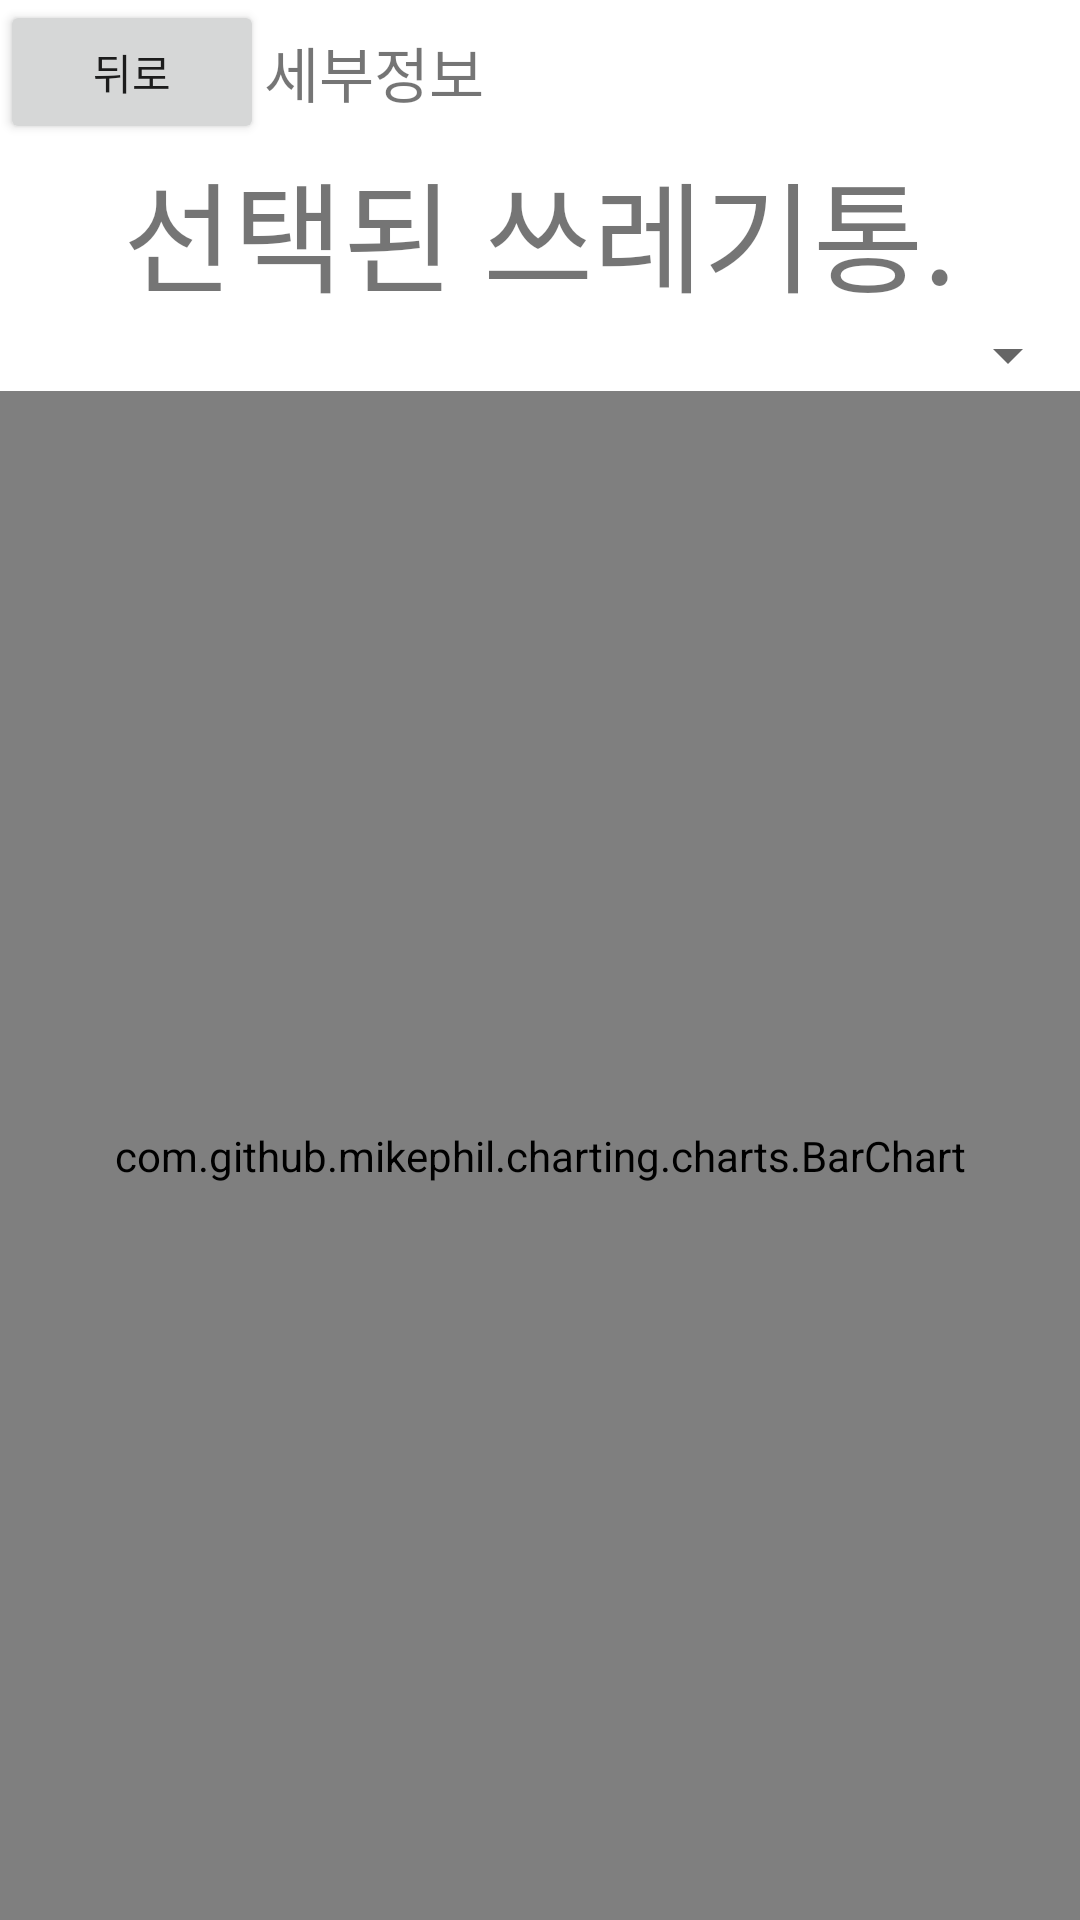

Write the Android layout XML for this screen, with the resource values it uses.
<!-- AndroidManifest.xml: application theme Theme.Temptest -->
<!-- res/layout/activity_details.xml -->
<?xml version="1.0" encoding="utf-8"?>
<LinearLayout xmlns:android="http://schemas.android.com/apk/res/android"
    xmlns:app="http://schemas.android.com/apk/res-auto"
    xmlns:tools="http://schemas.android.com/tools"
    android:layout_width="match_parent"
    android:layout_height="match_parent"
    android:orientation="vertical"
    tools:context=".DetailsActivity">

    <LinearLayout
        android:layout_width="match_parent"
        android:layout_height="wrap_content"

        android:layout_gravity="center"
        android:orientation="horizontal">

        <Button
            android:id="@+id/buttonCloseDetails"
            android:layout_width="wrap_content"
            android:layout_height="wrap_content"
            android:layout_gravity="left"
            android:text="뒤로" />

        <TextView
            android:id="@+id/textTitle"
            android:layout_width="wrap_content"
            android:layout_height="wrap_content"
            android:layout_gravity="center_horizontal|center_vertical"
            android:text="세부정보"
            android:textSize="20dp" />

    </LinearLayout>

    <TextView
        android:id="@+id/textBinLocation"
        android:layout_width="wrap_content"
        android:layout_height="wrap_content"
        android:layout_gravity="center"
        android:text="선택된 쓰레기통."
        android:textSize="40dp" />

    <LinearLayout
        android:layout_width="match_parent"
        android:layout_height="match_parent"
        android:orientation="vertical">

        <Spinner
            android:id="@+id/spinner"
            android:layout_gravity="center_horizontal"
            android:layout_width="match_parent"
            android:layout_height="wrap_content"/>

        <com.github.mikephil.charting.charts.BarChart
            android:id="@+id/barChart"
            android:layout_width="match_parent"
            android:layout_height="match_parent"/>
    </LinearLayout>

</LinearLayout>
<!-- resources referenced by this layout -->
<resources>
  <style name="Theme.Temptest" parent="Theme.MaterialComponents.DayNight.DarkActionBar">
          
          <item name="colorPrimary">@color/purple_500</item>
          <item name="colorPrimaryVariant">@color/purple_700</item>
          <item name="colorOnPrimary">@color/white</item>
          
          <item name="colorSecondary">@color/teal_200</item>
          <item name="colorSecondaryVariant">@color/teal_700</item>
          <item name="colorOnSecondary">@color/black</item>
          
          <item name="android:statusBarColor" tools:targetApi="l">?attr/colorPrimaryVariant</item>
          
      </style>
  <!-- not gathered from this repository: default colours our renderer supplied (Android Studio template values) -->
  <color name="purple_500">#FF6200EE</color>
  <color name="purple_700">#FF3700B3</color>
  <color name="teal_200">#FF03DAC5</color>
  <color name="teal_700">#FF018786</color>
  <color name="black">#FF000000</color>
  <color name="white">#FFFFFFFF</color>
</resources>
